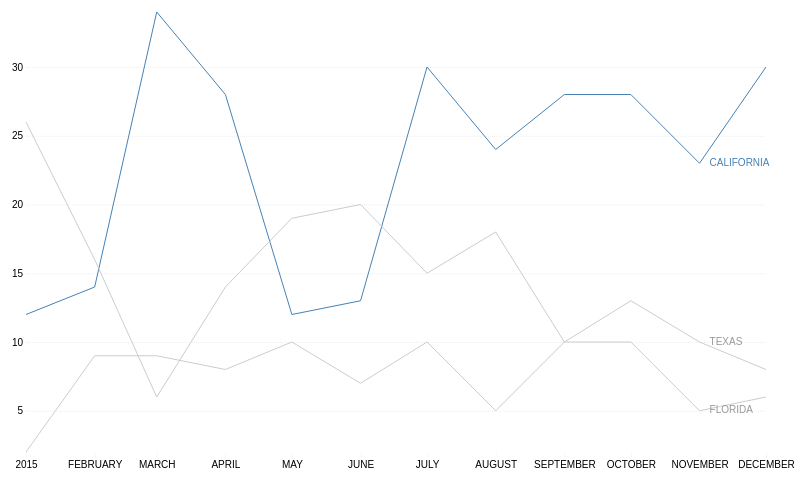
D3 v7 page, settled after 360 driven frames (6 s of simulated time); the page loaded 1 data file(s).


// ── build_3_multiline_v2.js
let height = 500,
    width = 800,
    margin = ({ top: 25, right: 30, bottom: 35, left: 30 })
    innerWidth = width - margin.left - margin.right;

const svg = d3.select("#chart")
  .append("svg")
  .attr("viewBox", [0, 0, width, height]);

d3.csv("deaths_by_month_v2.csv").then(data => {
  let timeParse = d3.timeParse("%Y-%m");

  let states = new Set();

  for (let d of data) {
    d.Date = timeParse(d.Date);
    d.Deaths = +d.Deaths;
    states.add(d.State);
  }

  let x = d3.scaleTime()
    .domain(d3.extent(data, d => d.Date))
    .range([margin.left, width - margin.right]);

  let y = d3.scaleLinear()
    .domain(d3.extent(data, d => d.Deaths))
    .range([height - margin.bottom, margin.top]);

  svg.append("g")
    .attr("transform", `translate(0,${height - margin.bottom})`)
    .call(d3.axisBottom(x));

  svg.append("g")
    .attr("transform", `translate(${margin.left},0)`)
    .call(d3.axisLeft(y).tickSize(-innerWidth).tickFormat(d => d ));

  let line = d3.line()
    .x(d => x(d.Date))
    .y(d => y(d.Deaths));
 
  for (let state of states) {
    let stateData = data.filter(d => d.State === state);

    let g = svg.append("g")
      .attr("class", "State")
      .on('mouseover', function () {
        d3.selectAll(".highlight").classed("highlight", false);
        d3.select(this).classed("highlight", true);
      });

    if (state === "California") {
      g.classed("highlight", true);
    }

    g.append("path")
      .datum(stateData)
      .attr("fill", "none")
      .attr("stroke", "#ccc")
      .attr("d", line)

    let lastEntry = stateData[stateData.length - 2]; //last piece of data to position text x and y

    g.append("text")
      .text(state)
      .attr("x", x(lastEntry.Date) + 10)
      .attr("y", y(lastEntry.Deaths))
      .attr("dominant-baseline", "middle")
      .attr("fill", "#999");
  }
  
});

### data: deaths_by_month_v2.csv
State, Date, Deaths
California, 2015-1, 12
California, 2015-2, 14
California, 2015-3, 34
California, 2015-4, 28
California, 2015-5, 12
California, 2015-6, 13
California, 2015-7, 30
California, 2015-8, 24
California, 2015-9, 28
California, 2015-10, 28
California, 2015-11, 23
California, 2015-12, 30
Texas, 2015-1, 26
Texas, 2015-2, 16
Texas, 2015-3, 6
Texas, 2015-4, 14
Texas, 2015-5, 19
Texas, 2015-6, 20
Texas, 2015-7, 15
Texas, 2015-8, 18
Texas, 2015-9, 10
Texas, 2015-10, 13
Texas, 2015-11, 10
Texas, 2015-12, 8
Florida, 2015-1, 2
Florida, 2015-2, 9
Florida, 2015-3, 9
Florida, 2015-4, 8
Florida, 2015-5, 10
Florida, 2015-6, 7
Florida, 2015-7, 10
Florida, 2015-8, 5
Florida, 2015-9, 10
Florida, 2015-10, 10
Florida, 2015-11, 5
Florida, 2015-12, 6